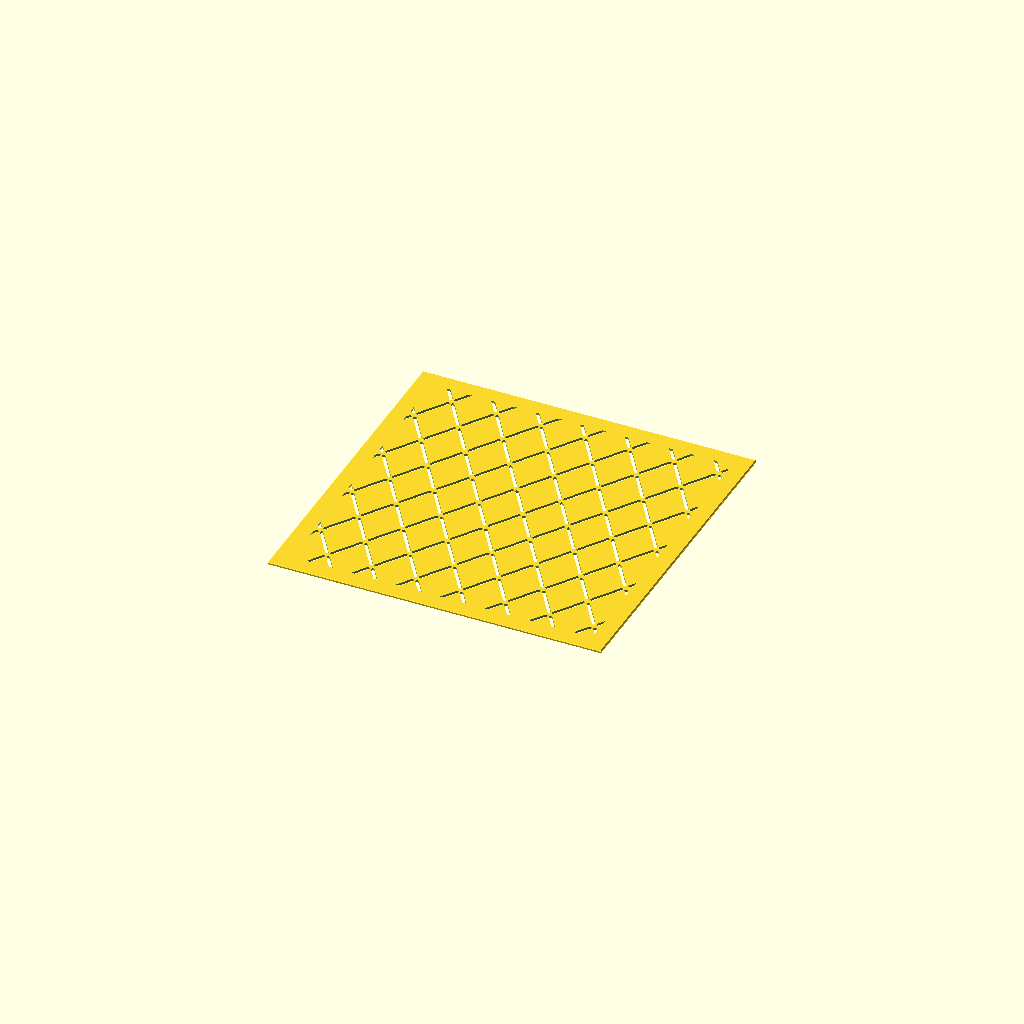
Cell 1: rendered with the file's own defaults.
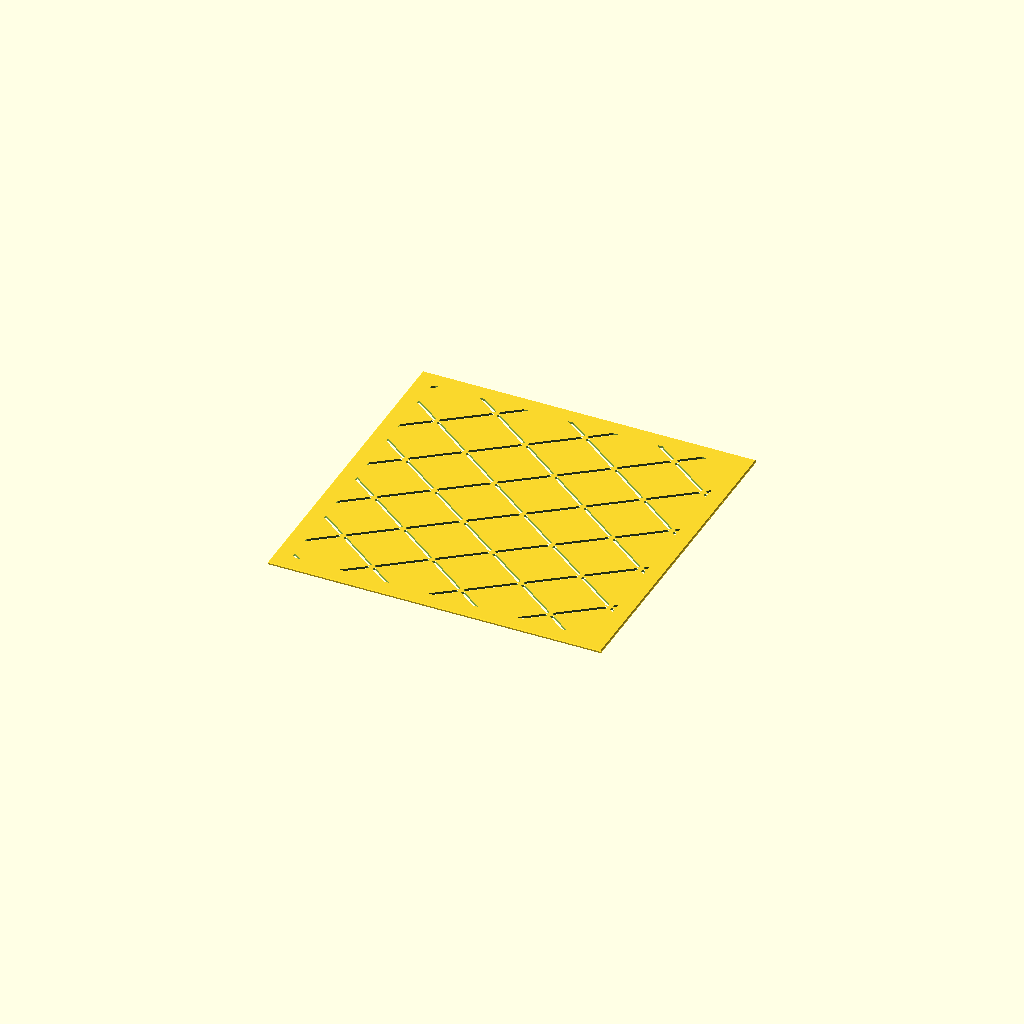
Cell 2 — dia_w set to 32, the other parameters unchanged.
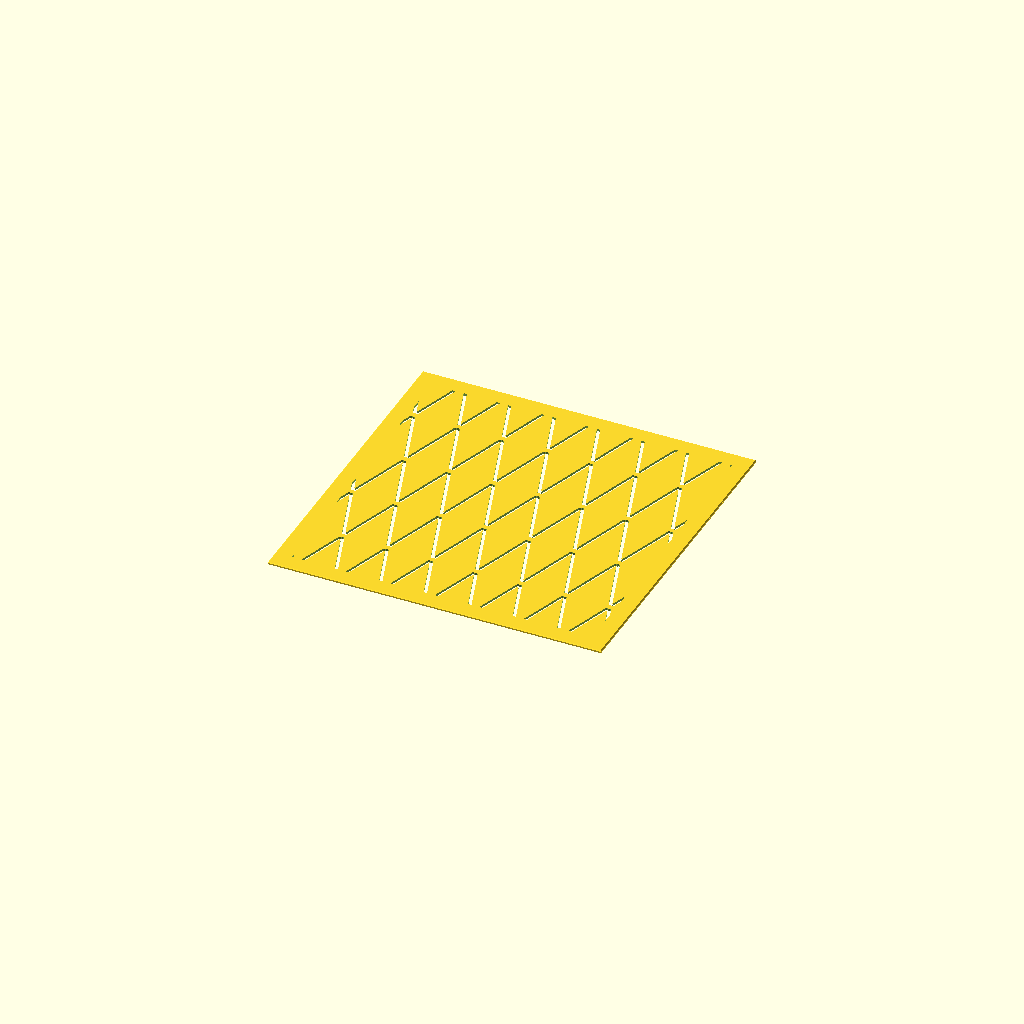
Cell 3 — dia_h set to 48, the other parameters unchanged.
All cells are drawn from one camera (rotation 55°, 0°, 25°, orthographic, colour scheme Cornfield), so only the parameter changes between them.
The OpenSCAD source (hishi.scad):
// Description: **Hishi** — Diamond (菱)
// Hishi (Diamond / 菱) Sashiko Template
// Edge-to-edge diamond (rhombus) lattice, cut full-thickness.

use <sashiko_lib.scad>
include <sashiko_config.scad>

dia_w     = 16;   // diamond full width  (mm)
dia_h     = 24;   // diamond full height (mm) — taller than wide is traditional
corner_gap= 1.5;  // solid left uncut at each diamond corner (mm)

a = dia_w / 2;    // half width  (horizontal half-diagonal)
b = dia_h / 2;    // half height (vertical half-diagonal)
r = groove_w / 2;

// One diamond edge, drawn slightly short of both corners. Four diamonds meet
// at every corner, so leaving the corners solid joins them all while the edges
// stay continuous (mid-edge bridges instead break the outline into X shapes).
module seg(p1, p2) { corner_seg(p1, p2, r, corner_gap); }

// Diamonds with half-diagonals (a, b) tile edge-to-edge when centred on every
// (i*a, j*b) with i+j even — each diamond's vertices land on its neighbours'.
module diamond(cx, cy) {
    T = [cx,     cy + b];
    Rt= [cx + a, cy    ];
    B = [cx,     cy - b];
    L = [cx - a, cy    ];
    seg(T, Rt); seg(Rt, B); seg(B, L); seg(L, T);
}

n_i = ceil(plate_w / a) + 2;
n_j = ceil(plate_h / b) + 2;

sashiko_plate(plate_w, plate_h, plate_t, border, chamfer, reg)
    for (i = [0 : n_i])
        for (j = [0 : n_j])
            if ((i + j) % 2 == 0)
                diamond((i - 1)*a, (j - 1)*b);
Customizer parameters (derived from the source; name, type, default, range or options):
dia_w: number, default 16
dia_h: number, default 24
corner_gap: number, default 1.5
